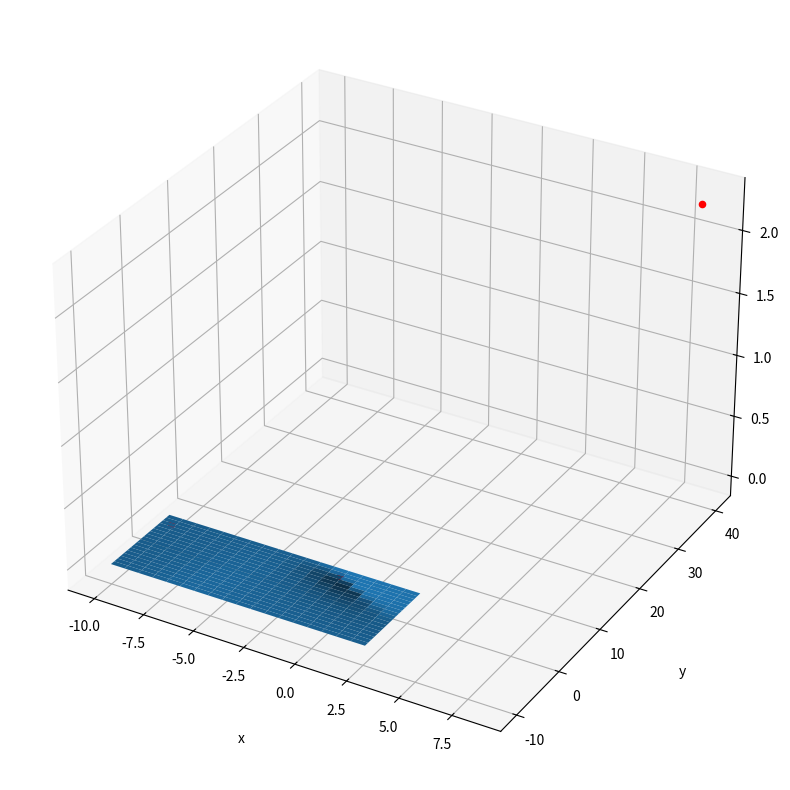

The matplotlib source for this figure:
from scipy.optimize import minimize
import math
from scipy import special
import numpy as np
import time
from mpl_toolkits import mplot3d
import matplotlib.pyplot as plt
from mpl_toolkits.mplot3d import axes3d


def objective_function():
    return lambda x: (math.e**x[0]) * (4 * ((x[0])**2) + 2 * ((x[1])**2) + 4 * x[0] * x[1] + 1)

def constraints_function():
    return ({'type': 'ineq', 'fun': lambda x: -x[0] * x[1] + x[0] + x[1] - 1.5},
            {'type': 'ineq', 'fun': lambda x: x[0] * x[1] + 10})

def f(x):
    return (math.e**x[0]) * (4 * ((x[0])**2) + 2 * ((x[1])**2) + 4 * x[0] * x[1] + 1)

#MATRIX WITH THE DERIVATIVEs
def fun_Jac(x):
    dx = x[0].diff()
    dy = None
    return np.array((dx, dy))


if __name__ == "__main__":

    x0 = [(0, 0), (10, 20), (-10, 1), (-30, -30)]
    results = []
    x_results = []
    obj_f = objective_function()
    for element in x0:
        fun = objective_function()
        cons = constraints_function()

        print("NORMAL")
        start_time = time.time()
        res = minimize(fun, element, method='SLSQP', constraints=cons)
        print("--- %s seconds ---" % (time.time() - start_time))
        print(res)
        print("optimal value p*", res.fun)
        print("optimal var: x1 = ", res.x[0], " x2 = ", res.x[1])
        results.append(res.fun)
        x_results.append(res.x)
        print("\n")
        '''
        print("JACOBIAN")
        start_time = time.time()
        res2 = minimize(fun, element, method='SLSQP', jac=True, constraints=cons)
        print("--- %s seconds ---" % (time.time() - start_time))
        print(res2)
        print("optimal value p*", res2.fun)
        print("optimal var: x1 = ", res2.x[0], " x2 = ", res2.x[1])

        print("\n")
        '''

        #x_dummy1 = np.linspace(res.x*-1, res.x, 1000)
        #y_dummy1 = [fun(val) for val in x_dummy1]
        #print(y_dummy1)
        #plt.plot(x_dummy1, y_dummy1, color='blue', label='fun')

        #plt.scatter(res.x[0], res.fun, color='orange', marker='x', label='opt1')
        #plt.scatter(res.x[1], res.fun, color='green', marker='x', label='opt2')


        #PLOT IN 3D
        #x_dummy = np.linspace(start=-1000, stop=100, num=10000)
        #y_dummy = n
        #plt.plot(x_dummy, x_dummy**2)
        #plt.plot(res.x[0], f(res.x), 'ro')
        #plt.grid()
        #plt.legend(loc=1)
        #plt.show()


    #ax = plt.axes(projection='3d')
    #ax.grid()
    yline = np.arange(-10, 3, 0.7)
    xline = np.arange(-10, 3, 0.7)
    xline, yline = np.meshgrid(xline, yline)
    #yline = f((xline, zline))
    Z = np.array(f((xline, yline)))
    #yline = [obj_f(val) for val in xline]
    #yline = [obj_f(val) for val in zip(xline, zline)]
    fig = plt.figure(figsize=(10, 10))
    ax = fig.add_subplot(111, projection='3d')
    ax.set_xlabel('x', labelpad=20)
    ax.set_ylabel('y', labelpad=20)
    ax.set_zlabel('z', labelpad=20)
    for i in range(len(results)):
        ax.scatter(x_results[i][0], x_results[i][1], results[i], color="red")
    # Plot a 3D surface
    ax.plot_surface(xline, yline, Z)

    #ax.plot_wireframe(x_fun, y_fun, yline, rstride=5, cstride=5)

    # rotate the axes and update

    plt.show()



